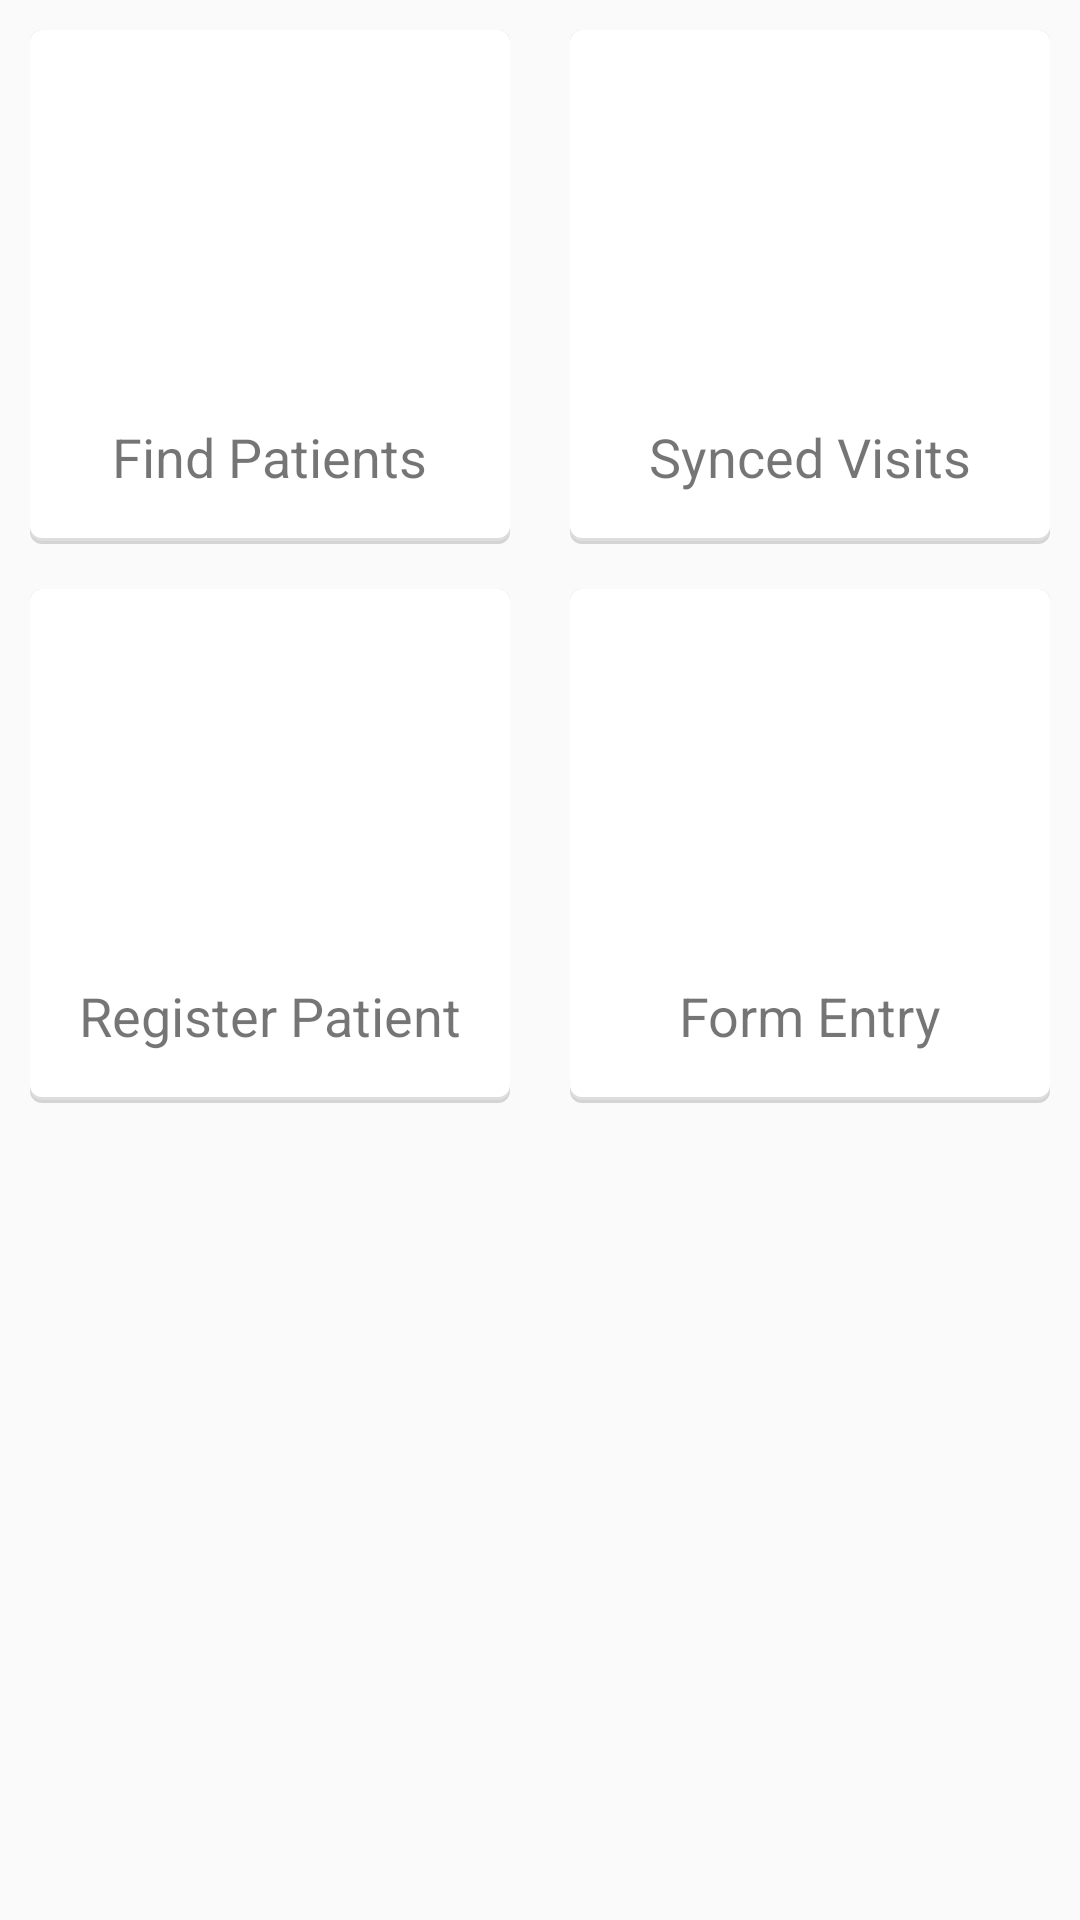

Layout XML and referenced resources for this Android screen:
<!-- AndroidManifest.xml: activity theme AppTheme -->
<!-- res/layout/fragment_dashboard.xml -->
<?xml version="1.0" encoding="utf-8"?>


<ScrollView xmlns:android="http://schemas.android.com/apk/res/android"
    android:layout_width="match_parent"
    android:layout_height="match_parent"
    style="@style/BackgroundThemeEEE">

    <TableLayout
        android:layout_width="fill_parent"
        android:layout_height="wrap_content"
        android:stretchColumns="1">

        <TableRow>

            <RelativeLayout
                android:id="@+id/findPatientView"
                android:layout_width="0dp"
                android:layout_height="wrap_content"
                android:layout_gravity="center_horizontal"
                android:layout_weight="1"
                android:background="@drawable/card">

                <ImageView
                    android:id="@+id/findPatientButton"
                    android:layout_width="@dimen/dashboard_icon_height_width"
                    android:layout_height="@dimen/dashboard_icon_height_width"
                    android:layout_alignParentTop="true"
                    android:layout_centerInParent="true"
                    android:layout_margin="@dimen/dashboard_icon_margin"
                    android:contentDescription="@string/dashboard_search_icon_label" />

                <TextView
                    android:id="@+id/findPatientLabel"
                    android:layout_width="wrap_content"
                    android:layout_height="wrap_content"
                    android:layout_below="@id/findPatientButton"
                    android:layout_centerHorizontal="true"
                    android:layout_gravity="center"
                    android:layout_marginBottom="@dimen/dashboard_text_bottom_margin"
                    android:layout_marginTop="@dimen/dashboard_text_top_margin"
                    android:text="@string/dashboard_search_icon_label"
                    android:textSize="@dimen/dashboard_text_size" />
            </RelativeLayout>

            <RelativeLayout
                android:id="@+id/activeVisitsView"
                android:layout_width="0dp"
                android:layout_height="wrap_content"
                android:layout_gravity="center_horizontal"
                android:layout_weight="1"
                android:background="@drawable/card">

                <ImageView
                    android:id="@+id/activeVisitsButton"
                    android:layout_width="@dimen/dashboard_icon_height_width"
                    android:layout_height="@dimen/dashboard_icon_height_width"
                    android:layout_alignParentTop="true"
                    android:layout_centerInParent="true"
                    android:layout_margin="@dimen/dashboard_icon_margin"
                    android:contentDescription="@string/dashboard_visits_icon_label" />

                <TextView
                    android:id="@+id/activeVisitsLabel"
                    android:layout_width="wrap_content"
                    android:layout_height="wrap_content"
                    android:layout_below="@id/activeVisitsButton"
                    android:layout_centerHorizontal="true"
                    android:layout_gravity="center"
                    android:layout_marginBottom="@dimen/dashboard_text_bottom_margin"
                    android:layout_marginTop="@dimen/dashboard_text_top_margin"
                    android:text="@string/dashboard_visits_icon_label"
                    android:textSize="@dimen/dashboard_text_size" />
            </RelativeLayout>
        </TableRow>

        <TableRow>

            <RelativeLayout
                android:id="@+id/registryPatientView"
                android:layout_width="0dp"
                android:layout_height="wrap_content"
                android:layout_gravity="center_horizontal"
                android:layout_weight="1"
                android:background="@drawable/card">

                <ImageView
                    android:id="@+id/registryPatientButton"
                    android:layout_width="@dimen/dashboard_icon_height_width"
                    android:layout_height="@dimen/dashboard_icon_height_width"
                    android:layout_alignParentTop="true"
                    android:layout_centerInParent="true"
                    android:layout_margin="@dimen/dashboard_icon_margin"
                    android:contentDescription="@string/dashboard_registry_icon_label" />

                <TextView
                    android:id="@+id/registryLabel"
                    android:layout_width="wrap_content"
                    android:layout_height="wrap_content"
                    android:layout_below="@id/registryPatientButton"
                    android:layout_centerHorizontal="true"
                    android:layout_gravity="center"
                    android:layout_marginBottom="@dimen/dashboard_text_bottom_margin"
                    android:layout_marginTop="@dimen/dashboard_text_top_margin"
                    android:text="@string/action_register_patient"
                    android:textSize="@dimen/dashboard_text_size" />
            </RelativeLayout>

            <RelativeLayout
                android:id="@+id/captureVitalsView"
                android:layout_width="0dp"
                android:layout_height="wrap_content"
                android:layout_gravity="center_horizontal"
                android:layout_weight="1"
                android:background="@drawable/card">

                <ImageView
                    android:id="@+id/captureVitalsButton"
                    android:layout_width="@dimen/dashboard_icon_height_width"
                    android:layout_height="@dimen/dashboard_icon_height_width"
                    android:layout_alignParentTop="true"
                    android:layout_centerInParent="true"
                    android:layout_margin="@dimen/dashboard_icon_margin"
                    android:contentDescription="@string/dashboard_registry_icon_label" />

                <TextView
                    android:id="@+id/FormsLabel"
                    android:layout_width="wrap_content"
                    android:layout_height="wrap_content"
                    android:layout_below="@id/captureVitalsButton"
                    android:layout_centerHorizontal="true"
                    android:layout_gravity="center"
                    android:layout_marginBottom="@dimen/dashboard_text_bottom_margin"
                    android:layout_marginTop="@dimen/dashboard_text_top_margin"
                    android:text="@string/dashboard_forms_icon_label"
                    android:textSize="@dimen/dashboard_text_size" />
            </RelativeLayout>
        </TableRow>

    </TableLayout>

</ScrollView>
<!-- resources referenced by this layout -->
<resources>
  <dimen name="dashboard_icon_height_width">80dp</dimen>
  <dimen name="dashboard_icon_margin">20dp</dimen>
  <dimen name="dashboard_text_bottom_margin">15dp</dimen>
  <dimen name="dashboard_text_size">18sp</dimen>
  <dimen name="dashboard_text_top_margin">10dp</dimen>
  <!-- drawable card (drawable) -->
  <?xml version="1.0" encoding="utf-8"?>
  
  <layer-list xmlns:android="http://schemas.android.com/apk/res/android">
  
      <item>
          <shape>
              <padding android:top="10dp" android:right="10dp" android:bottom="5dp" android:left="10dp" />
              <solid android:color="@color/transparent" />
          </shape>
      </item>
  
      <item>
          <shape>
              <padding android:top="0dp" android:right="0dp" android:bottom="1dp" android:left="0dp" />
              <solid android:color="@color/card_shadow_1" />
              <corners android:radius="4dp" />
          </shape>
      </item>
      <item>
          <shape>
              <padding android:top="0dp" android:right="0dp" android:bottom="1dp" android:left="0dp" />
              <solid android:color="@color/card_shadow_2" />
              <corners android:radius="4dp" />
          </shape>
      </item>
      
      <item>
          <shape >
              <solid android:color="@color/cardhighlight" />
              <corners android:radius="4dp" />
          </shape>
      </item>
  
  </layer-list>
  <string name="action_register_patient">Register Patient</string>
  <string name="dashboard_forms_icon_label">Form Entry</string>
  <string name="dashboard_registry_icon_label">Register Patient</string>
  <string name="dashboard_search_icon_label">Find Patients</string>
  <string name="dashboard_visits_icon_label">Synced Visits</string>
  <style name="BackgroundThemeEEE">
          <item name="android:background">#EEE</item>
      </style>
  <style name="AppTheme" parent="Theme.AppCompat.Light.NoActionBar">
          <item name="colorPrimary">@color/primary</item>
          <item name="colorPrimaryDark">@color/primary_dark</item>
          <item name="colorAccent">@color/primary</item>
          <item name="android:textColor">@color/dark_purple</item>
          <item name="actionModeStyle">@style/LongPress</item>
      </style>
  <color name="transparent">#00000000</color>
  <color name="card_shadow_1">#d4d4d4</color>
  <color name="card_shadow_2">#dddddd</color>
  <color name="primary">#00463f</color>
  <color name="primary_dark">#01302b</color>
  <color name="dark_purple">#363463</color>
  <style name="LongPress" parent="@style/Widget.AppCompat.ActionMode">
          <item name="background">@color/primary_dark</item>
          <item name="actionMenuTextColor">@android:color/white</item>
      </style>
</resources>
